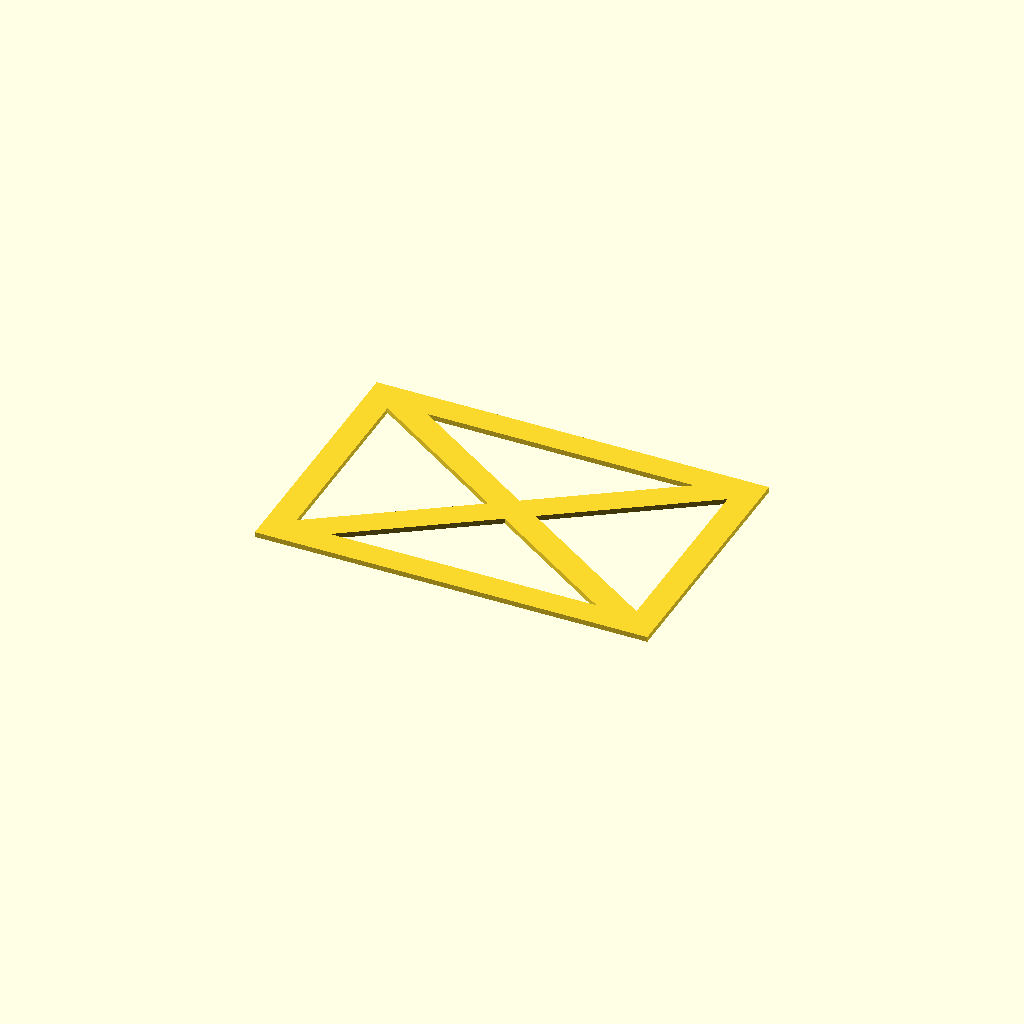
Cell 1: rendered with the file's own defaults.
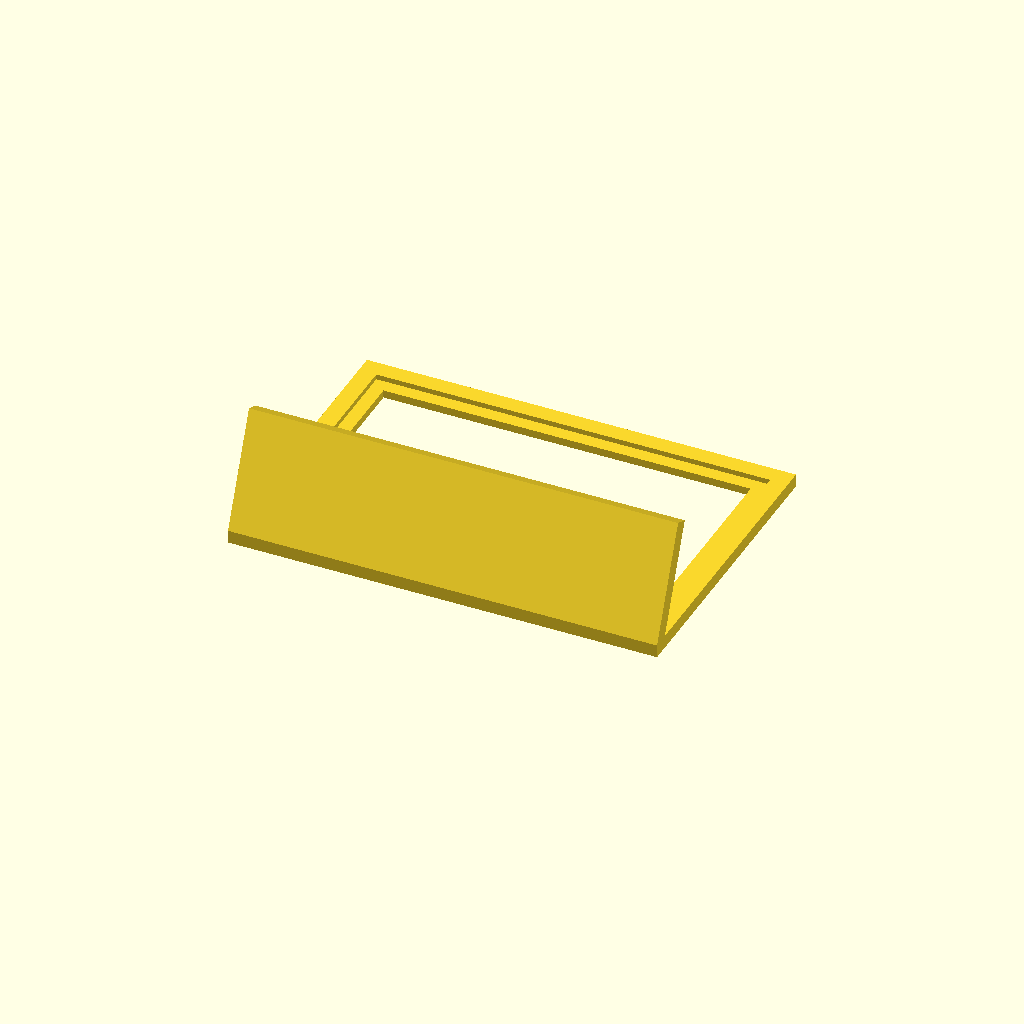
Cell 2: show = 1 (everything else at default).
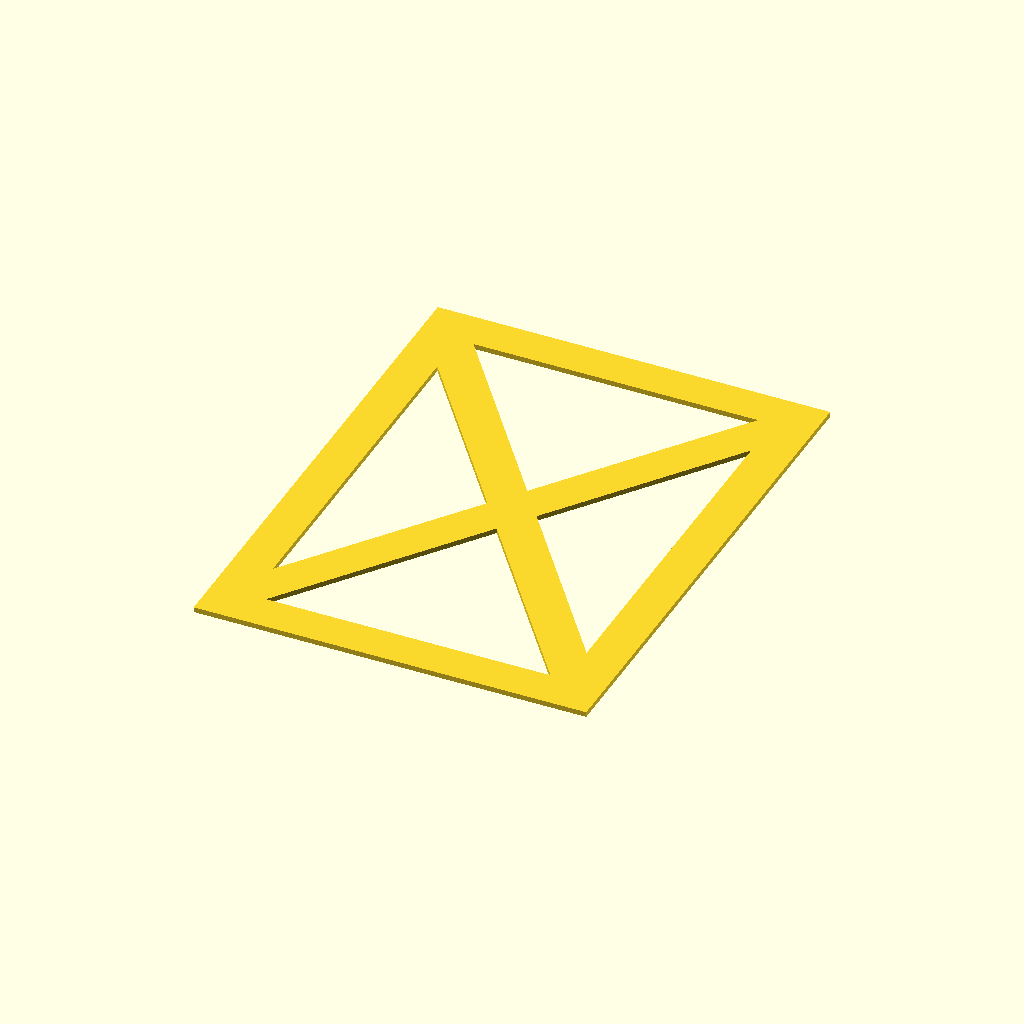
Cell 3: the same model with pictureHeightInUnits = 8.
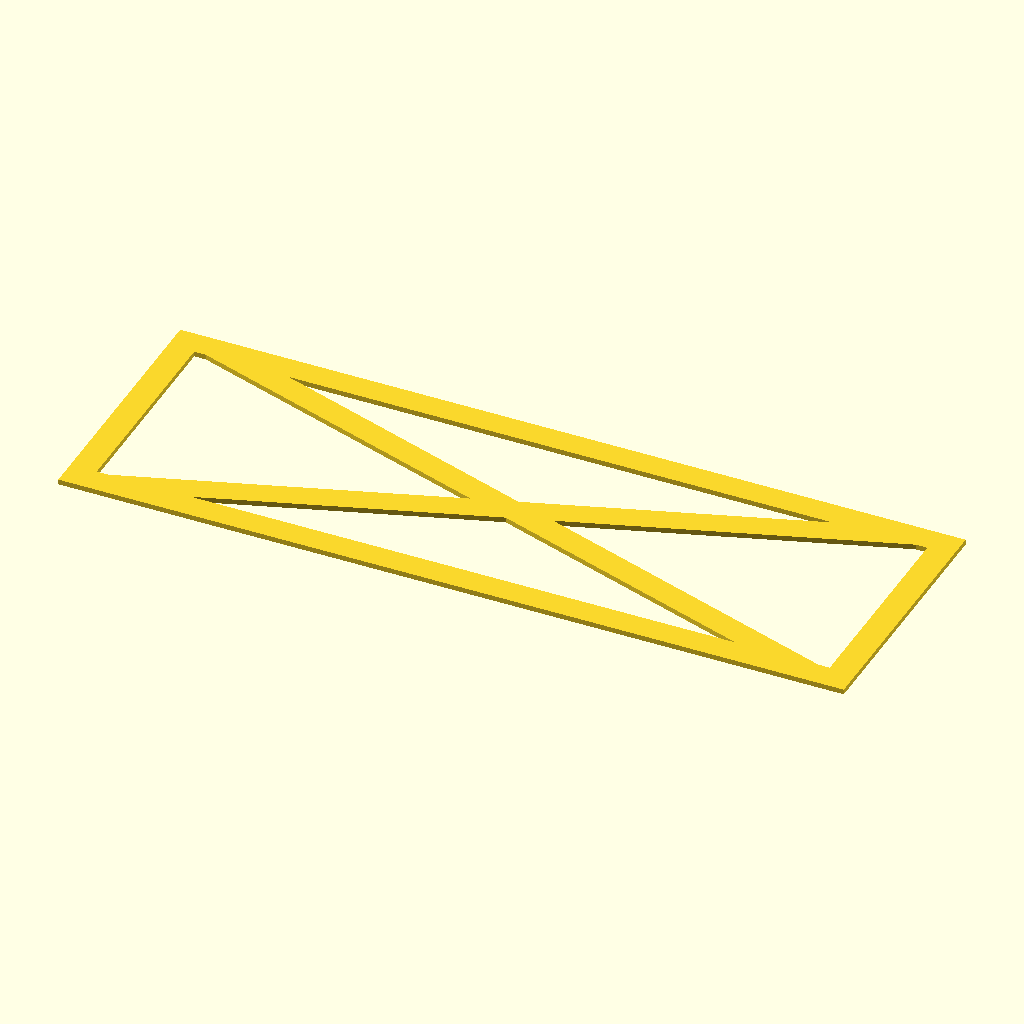
Cell 4: pictureWidthInUnits = 12 (everything else at default).
One fixed orthographic camera (rotation 55°, 0°, 25°; colour scheme Cornfield) for every cell.
Source of the model, frame.scad:
show = 0; // [0:back, 1:front]
pictureSizeUnits = 25.4; // [1:mm, 25.4:inches]
pictureHeightInUnits = 4;
pictureWidthInUnits = 6;
// millimeters
frameFrontThickness = 3;
// millimeters
frameWidth=12;
// millimeters
framePictureOverlap=5;
// millimeters
frameBackingThickness=2;
// millimeters
frameStandWidth=45;
// millimeters
frameStandThickness=6;
// millimeters
tolerance=0.1;
backPieceFillFraction=0.1;

module dummy() {}

pictureHeight = pictureHeightInUnits * pictureSizeUnits;
pictureWidth = pictureWidthInUnits * pictureSizeUnits;

module front() {
wOut = pictureWidth+2*frameWidth-2*framePictureOverlap;
hOut = pictureHeight+2*frameWidth-2*framePictureOverlap;
wIn = pictureWidth-2*framePictureOverlap;
hIn = pictureHeight-2*framePictureOverlap;
    frameStandAngle=acos(frameStandWidth/hOut);

    linear_extrude(height=frameFrontThickness)
    difference() {
        square([wOut,hOut], center=true);
        square([wIn,hIn], center=true);
    }
    linear_extrude(height=frameFrontThickness+frameBackingThickness)
    difference() {
        square([wOut,hOut], center=true);
        square([pictureWidth+4*tolerance,pictureHeight+4*tolerance], center=true);
    }
    intersection() {
        translate([-wOut/2,-hOut/2,0]) cube([wOut,hOut,frameFrontThickness+frameBackingThickness+frameStandWidth]);
        translate([0,-hOut/2,frameFrontThickness+frameBackingThickness])
        rotate(-[90-frameStandAngle,0,0])
        translate([-wOut/2,0,0])
        cube([wOut,frameStandThickness,frameStandWidth]);
    }
}

module back() {
    
    dim = min(pictureWidth,pictureHeight)*backPieceFillFraction;
    linear_extrude(height=frameBackingThickness) {
        difference() {
            square([pictureWidth-2*tolerance,pictureHeight-2*tolerance], center=true);
            square([pictureWidth-2*tolerance-2*dim,pictureHeight-2*tolerance-2*dim], center=true);
        }
        intersection() {
            square([pictureWidth-2*tolerance,pictureHeight-2*tolerance], center=true);
            union() {
                rotate(atan2(pictureHeight,pictureWidth)) square([2*pictureWidth,dim], center=true);
                rotate(-atan2(pictureHeight,pictureWidth)) square([2*pictureWidth,dim], center=true);
            }
    }
}
}

if (show==1) {
    render(convexity=2)
    front();
}
else {
    render(convexity=2)
    back();
}
Customizer parameters (derived from the source; name, type, default, range or options):
show: number, default 0, options 0, 1
pictureSizeUnits: number, default 25.4, options 1, 25.4
pictureHeightInUnits: number, default 4
pictureWidthInUnits: number, default 6
frameFrontThickness: number, default 3
frameWidth: number, default 12
framePictureOverlap: number, default 5
frameBackingThickness: number, default 2
frameStandWidth: number, default 45
frameStandThickness: number, default 6
tolerance: number, default 0.1
backPieceFillFraction: number, default 0.1
